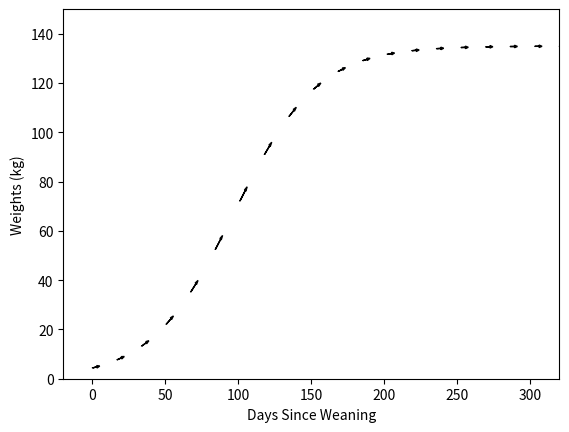

Recreate this plot in Python.
import numpy as np
import matplotlib.pyplot as plt
from sympy import *

t = Symbol('t')
growth_rate = 0.035
y = 135 / (1 + 30 * exp(-growth_rate * t))
f = lambdify(t, y, 'numpy')
t_diff = 1
y_diff = y.diff(t)
f_prime = lambdify(t, y_diff, 'numpy')
ts = np.linspace(0, 320, 20)
derivatives = f_prime(ts)
for i in range(np.size(derivatives)):
	lim = 5
	x_diff = (ts[i]+lim) - ts[i]
	y_diff = f(ts[i]+lim) - f(ts[i])
	plt.arrow(ts[i], f(ts[i]), x_diff, y_diff, length_includes_head=True, head_width=1, head_length=2)

plt.xlim(-20, 320)
plt.ylim(0, 150)   
plt.xlabel('Days Since Weaning')
plt.ylabel('Weights (kg)')
plt.show()
